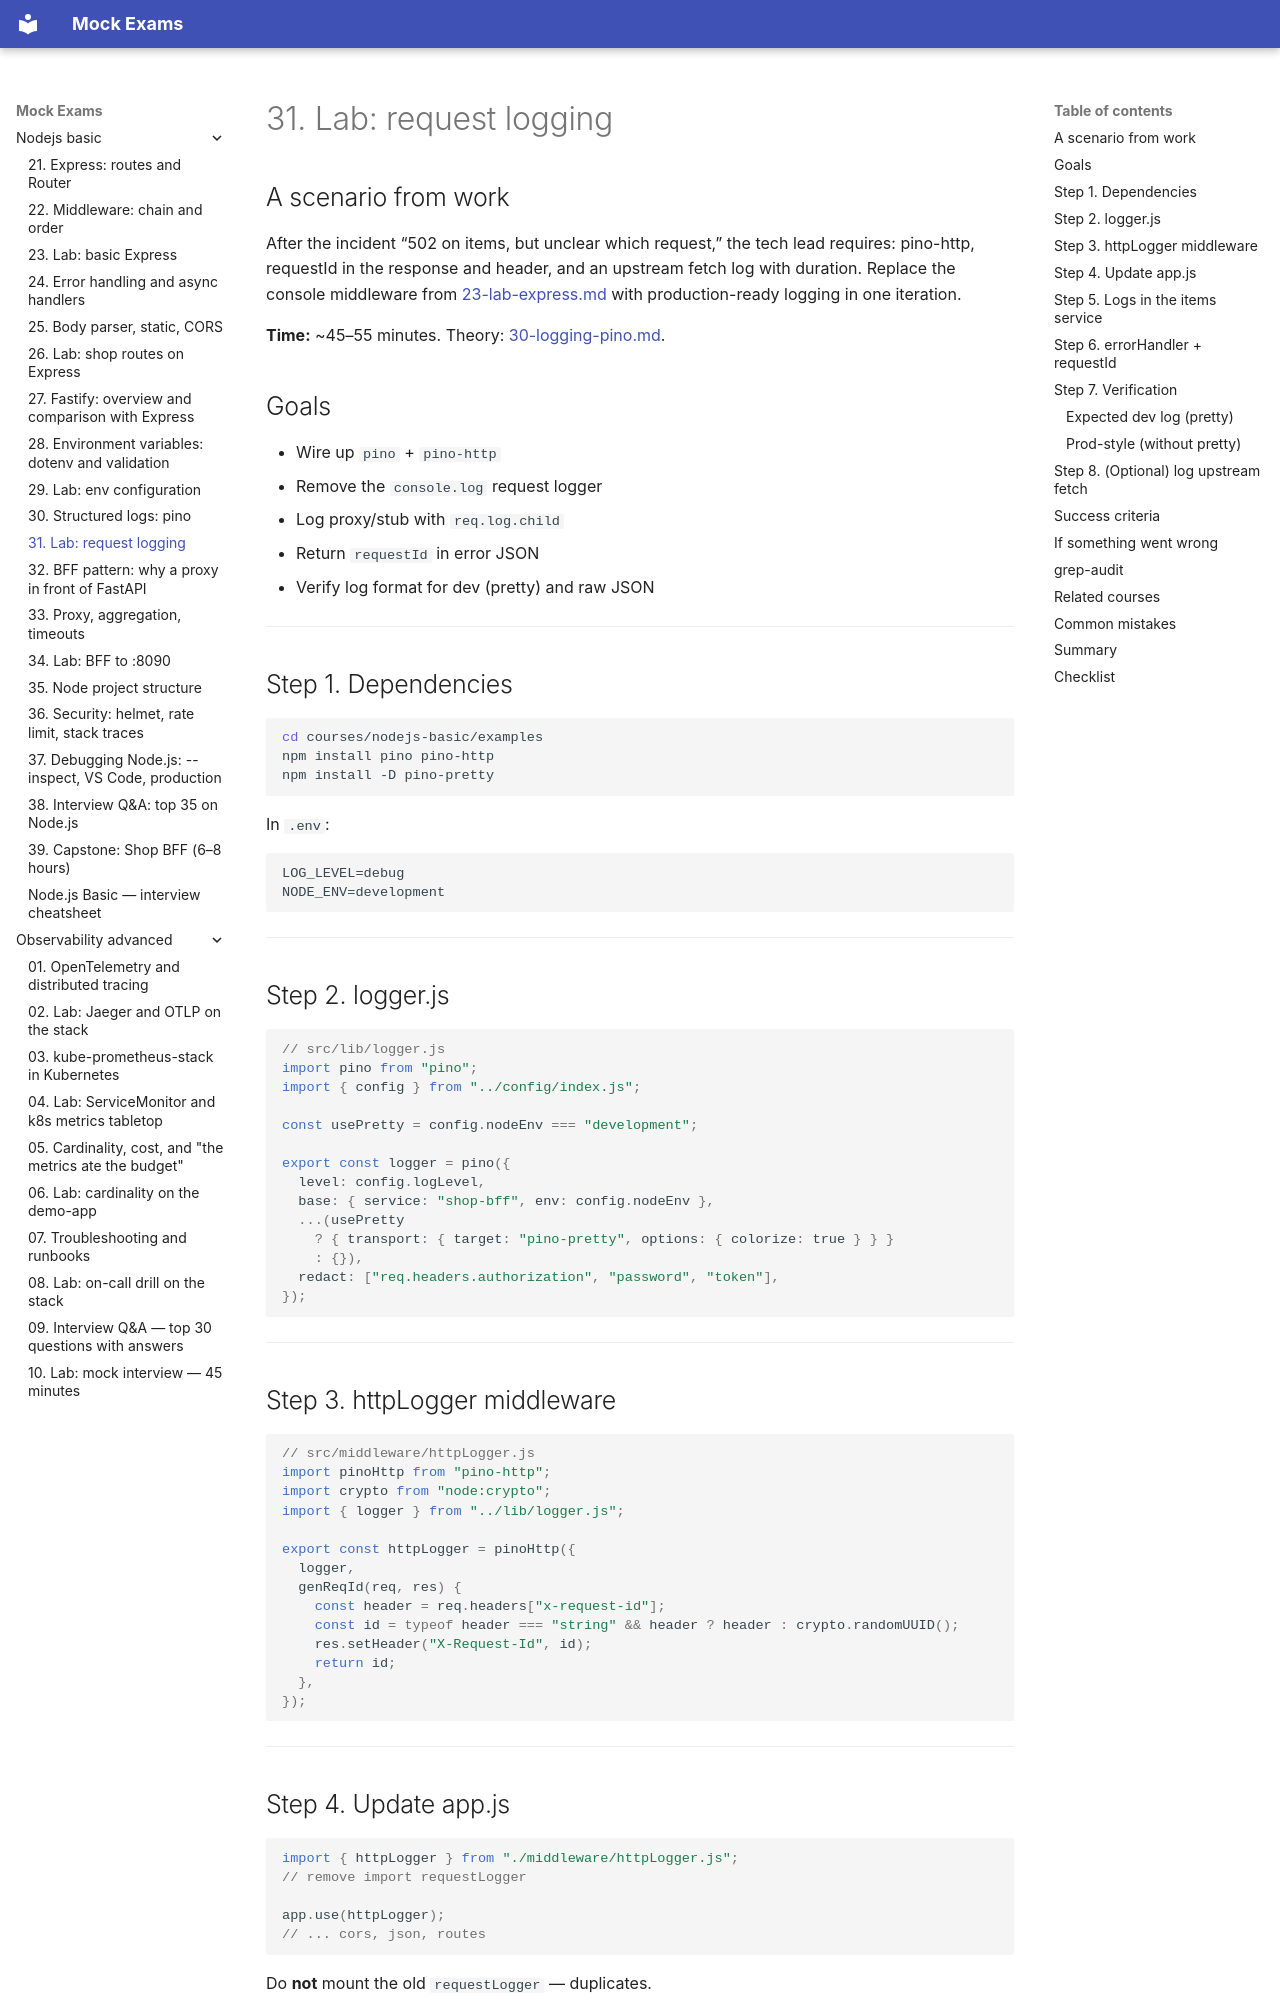

repository: FedorArbuzov/mock-exams · page: nodejs-basic/31-lab-logging/index.html · generator: mkdocs

# 31. Lab: request logging

## A scenario from work

After the incident “502 on items, but unclear which request,” the tech lead requires: pino-http, requestId in the response and header, and an upstream fetch log with duration. Replace the console middleware from [23-lab-express.md](23-lab-express.md) with production-ready logging in one iteration.

**Time:** ~45–55 minutes. Theory: [30-logging-pino.md](30-logging-pino.md).

## Goals

- Wire up `pino` + `pino-http`
- Remove the `console.log` request logger
- Log proxy/stub with `req.log.child`
- Return `requestId` in error JSON
- Verify log format for dev (pretty) and raw JSON

---

## Step 1. Dependencies

```bash
cd courses/nodejs-basic/examples
npm install pino pino-http
npm install -D pino-pretty
```

In `.env`:

```env
LOG_LEVEL=debug
NODE_ENV=development
```

---

## Step 2. logger.js

```javascript
// src/lib/logger.js
import pino from "pino";
import { config } from "../config/index.js";

const usePretty = config.nodeEnv === "development";

export const logger = pino({
  level: config.logLevel,
  base: { service: "shop-bff", env: config.nodeEnv },
  ...(usePretty
    ? { transport: { target: "pino-pretty", options: { colorize: true } } }
    : {}),
  redact: ["req.headers.authorization", "password", "token"],
});
```

---

## Step 3. httpLogger middleware

```javascript
// src/middleware/httpLogger.js
import pinoHttp from "pino-http";
import crypto from "node:crypto";
import { logger } from "../lib/logger.js";

export const httpLogger = pinoHttp({
  logger,
  genReqId(req, res) {
    const header = req.headers["x-request-id"];
    const id = typeof header === "string" && header ? header : crypto.randomUUID();
    res.setHeader("X-Request-Id", id);
    return id;
  },
});
```

---

## Step 4. Update app.js

```javascript
import { httpLogger } from "./middleware/httpLogger.js";
// remove import requestLogger

app.use(httpLogger);
// ... cors, json, routes
```

Do **not** mount the old `requestLogger` — duplicates.

---
